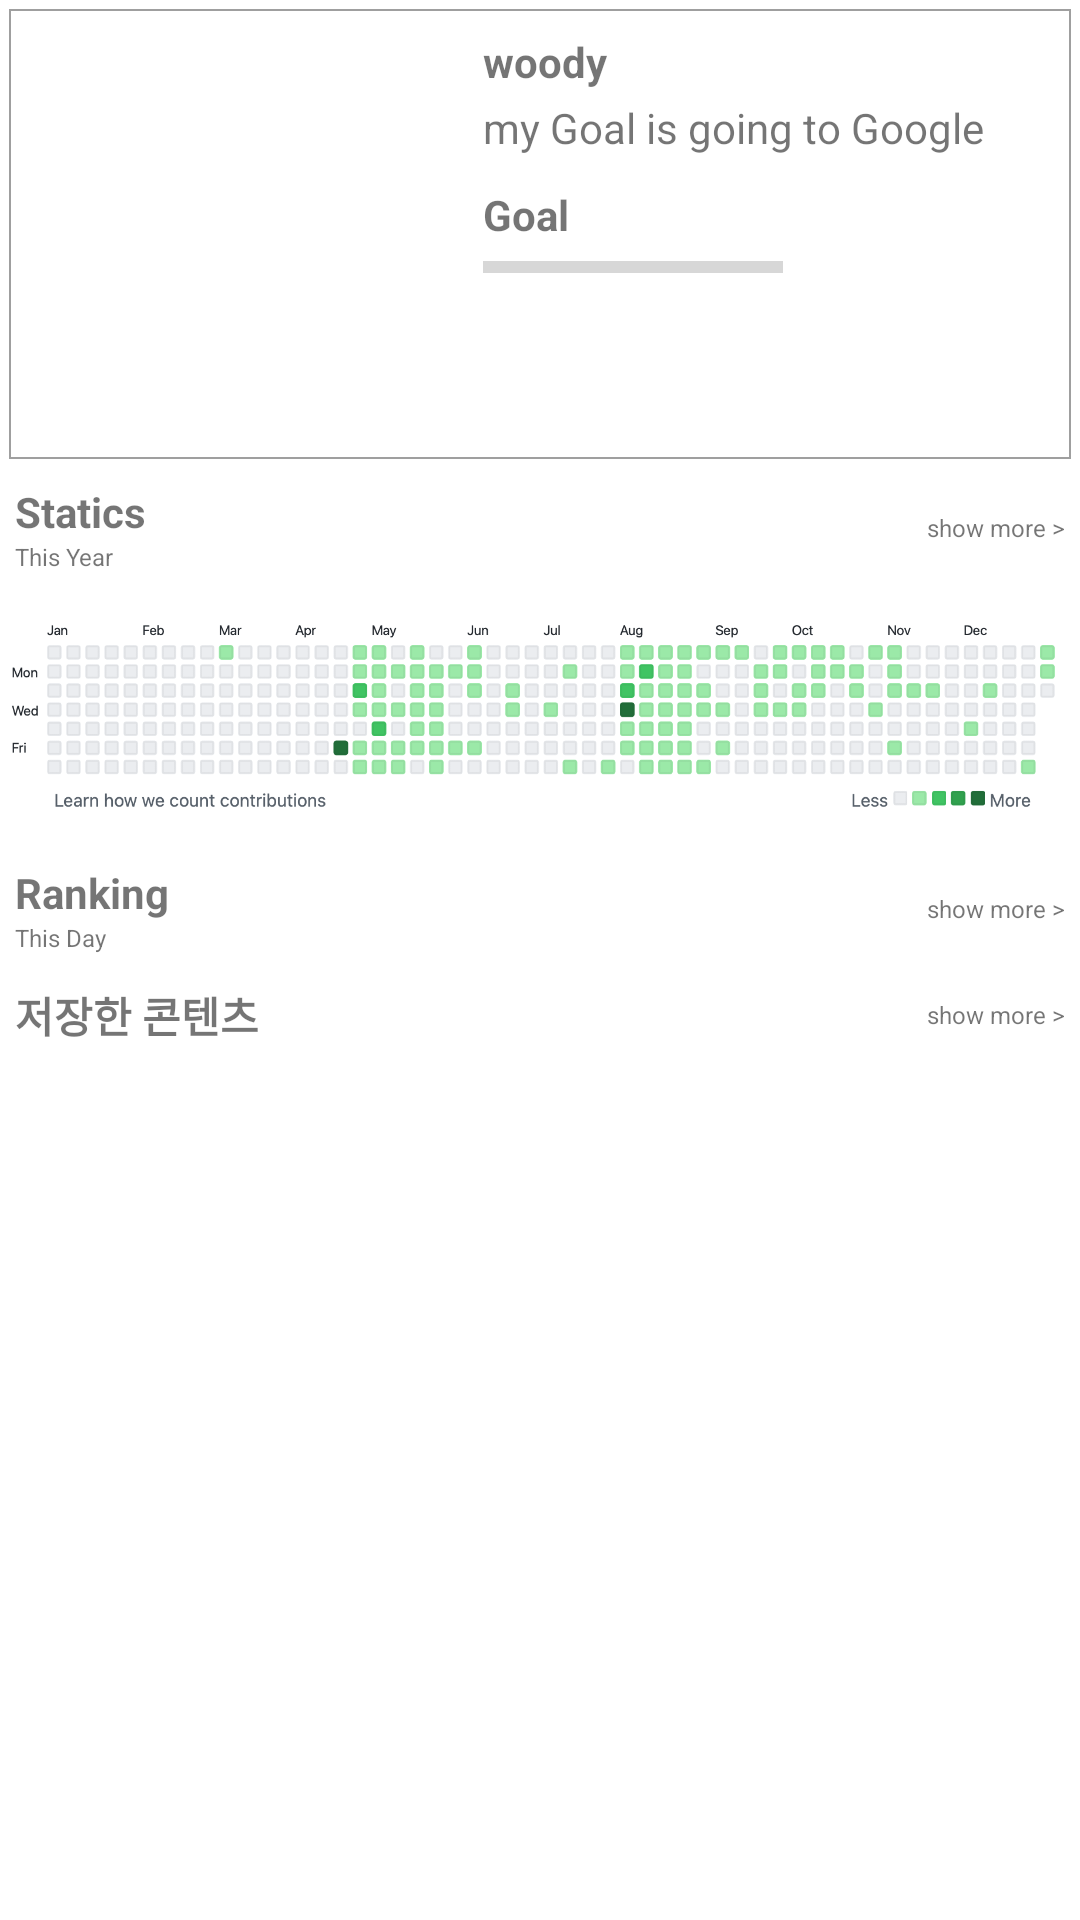

Write the Android layout XML for this screen, with the resource values it uses.
<!-- AndroidManifest.xml: application theme Theme.TechB -->
<!-- res/layout/fragment_myprofile.xml -->
<?xml version="1.0" encoding="utf-8"?>
<LinearLayout xmlns:android="http://schemas.android.com/apk/res/android"
    android:layout_width="match_parent"
    android:layout_height="match_parent"
    android:layout_margin="5dp"
    android:orientation="vertical">

    <include
        android:id="@+id/myProfile"
        layout="@layout/myprofile" />

    <LinearLayout
        android:layout_margin="5dp"
        android:layout_width="match_parent"
        android:layout_height="wrap_content"
        android:layout_marginTop="10dp"
        android:orientation="horizontal">


        <LinearLayout
            android:layout_width="wrap_content"
            android:layout_height="wrap_content"
            android:orientation="vertical">

            <TextView
                android:layout_width="wrap_content"
                android:layout_height="wrap_content"

                android:text="Statics"
                android:textStyle="bold" />

            <TextView
                android:layout_width="wrap_content"
                android:layout_height="wrap_content"
                android:text="This Year"
                android:textSize="8dp" />


        </LinearLayout>

        <View
            android:layout_width="0dp"
            android:layout_height="0dp"
            android:layout_weight="1" />

        <TextView
            android:layout_width="wrap_content"
            android:layout_height="wrap_content"
            android:layout_gravity="center|right"
            android:clickable="true"
            android:text="show more >"
            android:textSize="8dp" />


    </LinearLayout>

    <ImageView
        android:layout_width="wrap_content"
        android:layout_height="87dp"
        android:src="@drawable/testgit" />

    <LinearLayout
        android:layout_margin="5dp"
        android:layout_width="match_parent"
        android:layout_height="wrap_content"
        android:layout_marginTop="10dp"
        android:orientation="horizontal">

        <LinearLayout
            android:layout_width="wrap_content"
            android:layout_height="wrap_content"
            android:orientation="vertical">

            <TextView
                android:layout_width="wrap_content"
                android:layout_height="wrap_content"

                android:text="Ranking"
                android:textStyle="bold" />
            <TextView
                android:layout_width="wrap_content"
                android:layout_height="wrap_content"
                android:text="This Day"
                android:textSize="8dp" />


        </LinearLayout>

        <View
            android:layout_width="0dp"
            android:layout_height="0dp"
            android:layout_weight="1" />

        <TextView
            android:layout_width="wrap_content"
            android:layout_height="wrap_content"
            android:layout_gravity="center|right"
            android:clickable="true"
            android:text="show more >"
            android:textSize="8dp" />


    </LinearLayout>

    <LinearLayout
        android:layout_margin="5dp"
        android:layout_width="match_parent"
        android:layout_height="wrap_content"
        android:layout_marginTop="10dp"
        android:orientation="horizontal">

        <LinearLayout
            android:layout_width="wrap_content"
            android:layout_height="wrap_content"
            android:orientation="vertical">

            <TextView
                android:layout_width="wrap_content"
                android:layout_height="wrap_content"

                android:text="저장한 콘텐츠"
                android:textStyle="bold" />




        </LinearLayout>

        <View
            android:layout_width="0dp"
            android:layout_height="0dp"
            android:layout_weight="1" />

        <TextView
            android:layout_width="wrap_content"
            android:layout_height="wrap_content"
            android:layout_gravity="center|right"
            android:clickable="true"
            android:text="show more >"
            android:textSize="8dp" />


    </LinearLayout>



</LinearLayout>
<!-- res/layout/myprofile.xml (included above) -->
<?xml version="1.0" encoding="utf-8"?>
<LinearLayout xmlns:android="http://schemas.android.com/apk/res/android"
    xmlns:tools="http://schemas.android.com/tools"
    android:id="@+id/myProfile"
    android:layout_width="match_parent"
    android:layout_height="wrap_content"
    android:layout_margin="3dp"
    android:background="@drawable/card_edge"
    android:orientation="vertical">


    <LinearLayout
        android:layout_width="match_parent"
        android:layout_height="wrap_content"
        android:orientation="horizontal">

        <ImageView
            android:layout_width="150dp"
            android:layout_height="150dp"
            android:src="@drawable/avatar" />

        <LinearLayout
            android:layout_width="wrap_content"
            android:layout_height="wrap_content"
            android:layout_margin="8dp"
            android:orientation="vertical">

            <TextView
                android:layout_width="wrap_content"
                android:layout_height="wrap_content"
                android:layout_marginBottom="3dp"
                android:text="woody"
                android:textStyle="bold" />

            <TextView
                android:layout_width="wrap_content"
                android:layout_height="wrap_content"
                android:text="my Goal is going to Google" />

            <LinearLayout
                android:layout_width="wrap_content"
                android:layout_height="wrap_content"
                android:orientation="vertical">

                <TextView
                    android:layout_width="wrap_content"
                    android:layout_height="wrap_content"
                    android:layout_marginTop="10dp"
                    android:text="Goal"
                    android:textStyle="bold" />

                <ProgressBar
                    android:id="@+id/progressBar"
                    style="?android:attr/progressBarStyleHorizontal"
                    android:layout_width="100dp"
                    android:layout_height="match_parent"
                    android:layout_weight="1" />


            </LinearLayout>


        </LinearLayout>


    </LinearLayout>

</LinearLayout>
<!-- resources referenced by this layout -->
<resources>
  <!-- drawable card_edge (drawable) -->
  <?xml version="1.0" encoding="utf-8"?>
  <shape xmlns:android="http://schemas.android.com/apk/res/android">
      <solid android:color="#ffffff" />
      <stroke
          android:width="0.5sp"
          android:color="@color/soft_gray" />
  </shape>
  <!-- drawable testgit: png bitmap (drawable-v24, 65028 bytes) -->
  <style name="Theme.TechB" parent="Theme.MaterialComponents.DayNight.DarkActionBar">
          
          <item name="colorPrimary">@color/blue_500</item>
          <item name="colorPrimaryVariant">@color/blue_700</item>
          <item name="colorOnPrimary">@color/white</item>
          
          <item name="colorSecondary">@color/teal_200</item>
          <item name="colorSecondaryVariant">@color/teal_700</item>
          <item name="colorOnSecondary">@color/black</item>
          
          <item name="android:statusBarColor" tools:targetApi="l">?attr/colorPrimaryVariant</item>
          
      </style>
  <color name="soft_gray">#9F9F9F</color>
  <color name="blue_500">#41589B</color>
  <color name="blue_700">#41589B</color>
  <color name="white">#FFFFFFFF</color>
  <color name="teal_200">#FF03DAC5</color>
  <color name="teal_700">#FF018786</color>
  <color name="black">#FF000000</color>
</resources>
